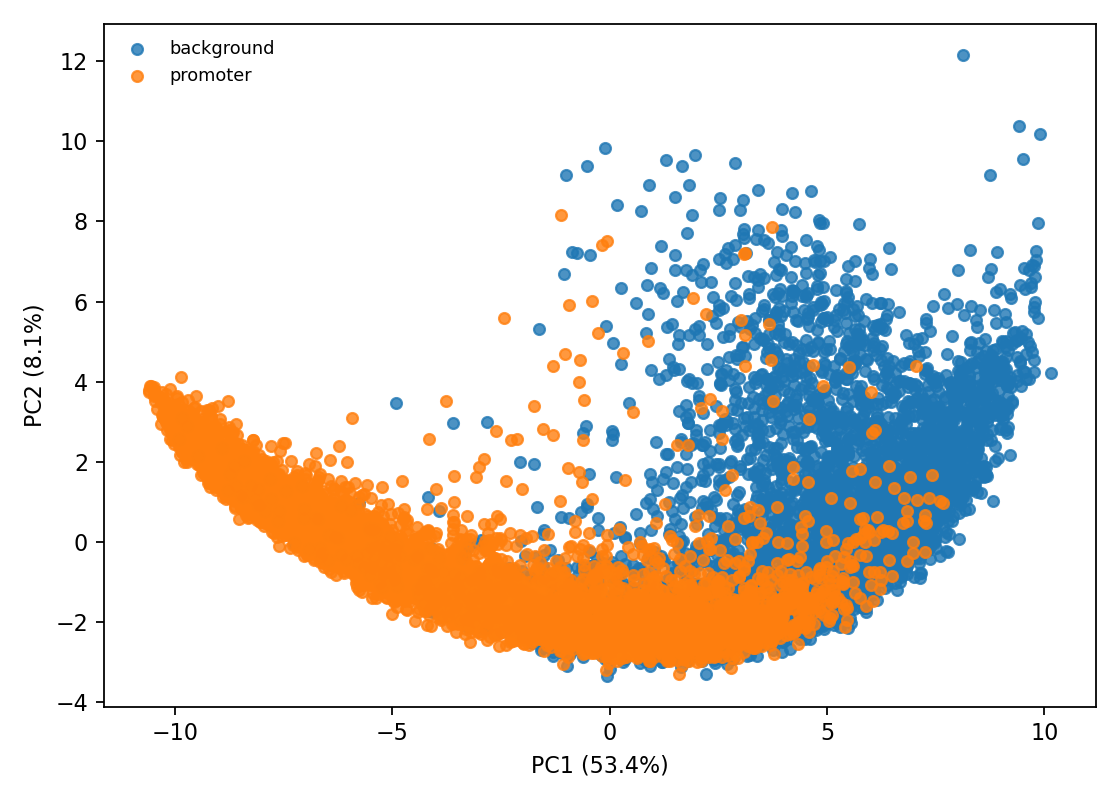

The data file committed next to this chart (first rows):
embedding_index, pc1, pc2, id, label, label_name, source, chrom, start, end, split
0, -1.696, -2.334, test_000000, 1, promoter, promoter, chr19, 36111011, 36111311, test
1, 5.591, 3.523, test_000001, 0, background, random_background_test, chr22, 41702137, 41702437, test
2, 3.529, -2.272, test_000002, 0, background, random_background_test, chr22, 18786810, 18787110, test
3, 2.776, 0.326, test_000003, 0, background, random_background_test, chr22, 23498051, 23498351, test
4, -5.935, -0.3167, test_000004, 1, promoter, promoter, chr19, 50983927, 50984227, test
5, 6.03, 6.684, test_000005, 0, background, random_background_test, chr20, 47316492, 47316792, test
6, -8.845, 2.115, test_000006, 1, promoter, promoter, chr19, 32580929, 32581229, test
7, 6.694, 0.2271, test_000007, 0, background, random_background_test, chr21, 27236510, 27236810, test
8, -2.892, -1.616, test_000008, 1, promoter, promoter, chr22, 27573363, 27573663, test
9, 8.765, 6.813, test_000009, 0, background, random_background_test, chr19, 30953389, 30953689, test
10, 3.347, 0.2757, test_000010, 0, background, random_background_test, chr19, 40526493, 40526793, test
11, 1.33, -1.486, test_000011, 0, background, random_background_test, chr22, 35849944, 35850244, test
12, 6.382, 1.26, test_000012, 0, background, random_background_test, chr22, 49505325, 49505625, test
13, 8.776, 2.553, test_000013, 0, background, random_background_test, chr19, 32147031, 32147331, test
14, -9.531, 2.444, test_000014, 1, promoter, promoter, chr20, 33994340, 33994640, test
15, -3.467, -1.143, test_000015, 0, background, random_background_test, chr22, 46677862, 46678162, test
16, -1.551, -0.9096, test_000016, 1, promoter, promoter, chr19, 58559212, 58559512, test
17, 0.1762, -2.437, test_000017, 0, background, random_background_test, chr19, 5959437, 5959737, test
18, -8.532, 1.705, test_000018, 1, promoter, promoter, chr20, 46894503, 46894803, test
19, 7.129, -0.1868, test_000019, 0, background, random_background_test, chr20, 29692234, 29692534, test
20, 3.552, 1.54, test_000020, 0, background, random_background_test, chr19, 4202116, 4202416, test
21, 0.1954, -1.107, test_000021, 1, promoter, promoter, chr22, 41940142, 41940442, test
22, -3.476, -1.292, test_000022, 1, promoter, promoter, chr20, 57351542, 57351842, test
23, 7.904, 3.695, test_000023, 0, background, random_background_test, chr21, 14681587, 14681887, test
24, 7.558, 2.476, test_000024, 0, background, random_background_test, chr20, 42924001, 42924301, test
25, -4.712, -1.443, test_000025, 1, promoter, promoter, chr20, 44355844, 44356144, test
26, -1.578, -2.099, test_000026, 1, promoter, promoter, chr19, 12969618, 12969918, test
27, 1.361, -2.023, test_000027, 1, promoter, promoter, chr22, 22376012, 22376312, test
28, -7.227, 1.252, test_000028, 1, promoter, promoter, chr20, 266933, 267233, test
29, -9.727, 2.833, test_000029, 1, promoter, promoter, chr22, 50185738, 50186038, test
30, 4.358, -1.586, test_000030, 0, background, random_background_test, chr21, 31887147, 31887447, test
31, 7.496, 0.1318, test_000031, 0, background, random_background_test, chr20, 3545398, 3545698, test
32, 3.304, -1.703, test_000032, 0, background, random_background_test, chr21, 15431565, 15431865, test
33, 7.324, 1.08, test_000033, 0, background, random_background_test, chr21, 23125645, 23125945, test
34, 5.732, 5.318, test_000034, 0, background, random_background_test, chr19, 10505191, 10505491, test
35, -2.892, -1.034, test_000035, 1, promoter, promoter, chr19, 6772770, 6773070, test
36, 2.568, -1.387, test_000036, 1, promoter, promoter, chr19, 18022162, 18022462, test
37, 2.966, -2.19, test_000037, 1, promoter, promoter, chr21, 31840332, 31840632, test
38, -8.313, 1.099, test_000038, 1, promoter, promoter, chr21, 37366833, 37367133, test
39, -9.161, 1.797, test_000039, 1, promoter, promoter, chr22, 43343286, 43343586, test
40, 6.51, -0.4089, test_000040, 0, background, random_background_test, chr21, 11877009, 11877309, test
41, 0.9736, -2.603, test_000041, 1, promoter, promoter, chr22, 22043544, 22043844, test
42, 1.976, -1.264, test_000042, 0, background, random_background_test, chr20, 20871277, 20871577, test
43, -8.745, 1.341, test_000043, 1, promoter, promoter, chr20, 2873638, 2873938, test
44, -9.624, 2.428, test_000044, 1, promoter, promoter, chr19, 46746332, 46746632, test
45, 8.488, 4.086, test_000045, 0, background, random_background_test, chr21, 28384105, 28384405, test
46, -8.273, 2.011, test_000046, 1, promoter, promoter, chr20, 324395, 324695, test
47, 0.7774, -1.96, test_000047, 0, background, random_background_test, chr19, 30564983, 30565283, test
48, 4.918, -0.493, test_000048, 0, background, random_background_test, chr20, 49467576, 49467876, test
49, -4.855, -1.028, test_000049, 1, promoter, promoter, chr19, 12751717, 12752017, test
50, 4.641, -0.8737, test_000050, 0, background, random_background_test, chr20, 37052829, 37053129, test
51, -6.79, 0.5633, test_000051, 1, promoter, promoter, chr20, 63547631, 63547931, test
52, 8.381, 2.421, test_000052, 0, background, random_background_test, chr20, 7199286, 7199586, test
53, 9.515, 9.558, test_000053, 0, background, random_background_test, chr19, 19957079, 19957379, test
54, -9.979, 2.718, test_000054, 1, promoter, promoter, chr20, 47785351, 47785651, test
55, -5.75, -0.3353, test_000055, 1, promoter, promoter, chr20, 63009122, 63009422, test
56, -2.191, -1.45, test_000056, 1, promoter, promoter, chr21, 32021551, 32021851, test
57, 4.728, 6.998, test_000057, 0, background, random_background_test, chr19, 22870508, 22870808, test
58, -2.211, -1.503, test_000058, 1, promoter, promoter, chr20, 46901678, 46901978, test
59, 6.726, -0.6835, test_000059, 0, background, random_background_test, chr20, 25740570, 25740870, test
... 11,630 more rows
